Photos from the image-classification dataset "Pic_for_CNN" in the GitHub repository mouselearning/PatternCNN. Its 3 classes are: buy, nothing, sell.

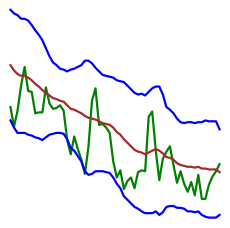
Label: sell

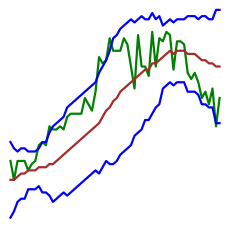
Label: nothing

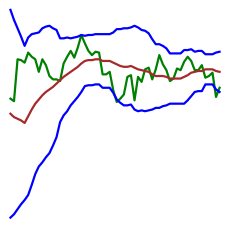
Label: buy

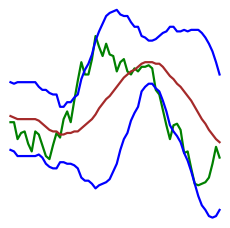
Label: sell

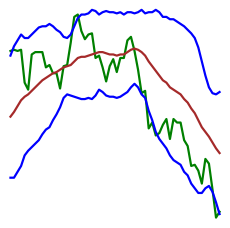
Label: nothing

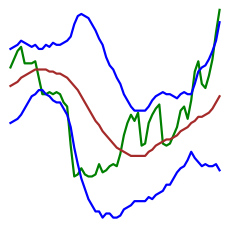
Label: buy
